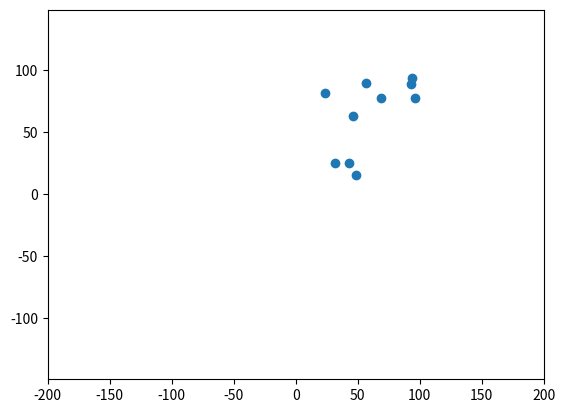

Write Python code to recreate this figure.
import matplotlib.pyplot as plt
import matplotlib.animation as animation
import numpy as np
fig, ax = plt.subplots()


ax.axis('equal')
ax.set(xlim=[-200, 200], ylim=[-200,200])

N = 10
G = 1
positionst = np.random.randint(10,100,(N,2))
print(positionst)
positionstdt = positionst.copy() #On modifait les deux en même temps ducoup ca foire tout
masses = np.random.randint(1,5,N)
dt = 1

def get_new_position(position):
    Xt = positionst[:,0]
    Xt = Xt[:,np.newaxis]
    Yt = positionst[:,1]
    Yt = Yt[:,np.newaxis]
    Xtdt = positionstdt[:,0][:,np.newaxis]#On avait un problème de shape
    Ytdt = positionstdt[:,1][:,np.newaxis]#idem
    Rx = Xt - Xt.transpose()
    Ry = Yt - Yt.transpose()
    R = (Rx**2 + Ry**2)**(3/2)
    R[R==0] = np.inf
    Xt2dt = 2*Xtdt[:,0] - Xt[:,0] -(dt**2)*G*np.sum((Rx/R)*masses,axis = 1)#On a sommé sur i au lieu de sommer sur j 
    Yt2dt = 2*Ytdt[:,0] - Yt[:,0] - (dt**2)*G*np.sum((Ry/R)*masses,axis = 1)# idem
    return positionstdt, np.column_stack((Xt2dt,Yt2dt))

scat = ax.scatter(positionst[:,0], positionst[:,1])


def animate(t):
    # une variable globale est une variable utilisée dans une fonction mais dont la modification de la valeur a une portée globale (donc extérieure à la fonction)

    global positionst
    global positionstdt
    positionst,positionstdt = get_new_position(positionst)

    # update the scatter plot:
    # le np.stack sert ici à mettre les positions dans la bonne shape
    data = np.stack([positionst[:,0],positionst[:,1]]).T
    scat.set_offsets(data)
    return scat

ani = animation.FuncAnimation(fig=fig, func=animate, interval=100)
plt.show()
